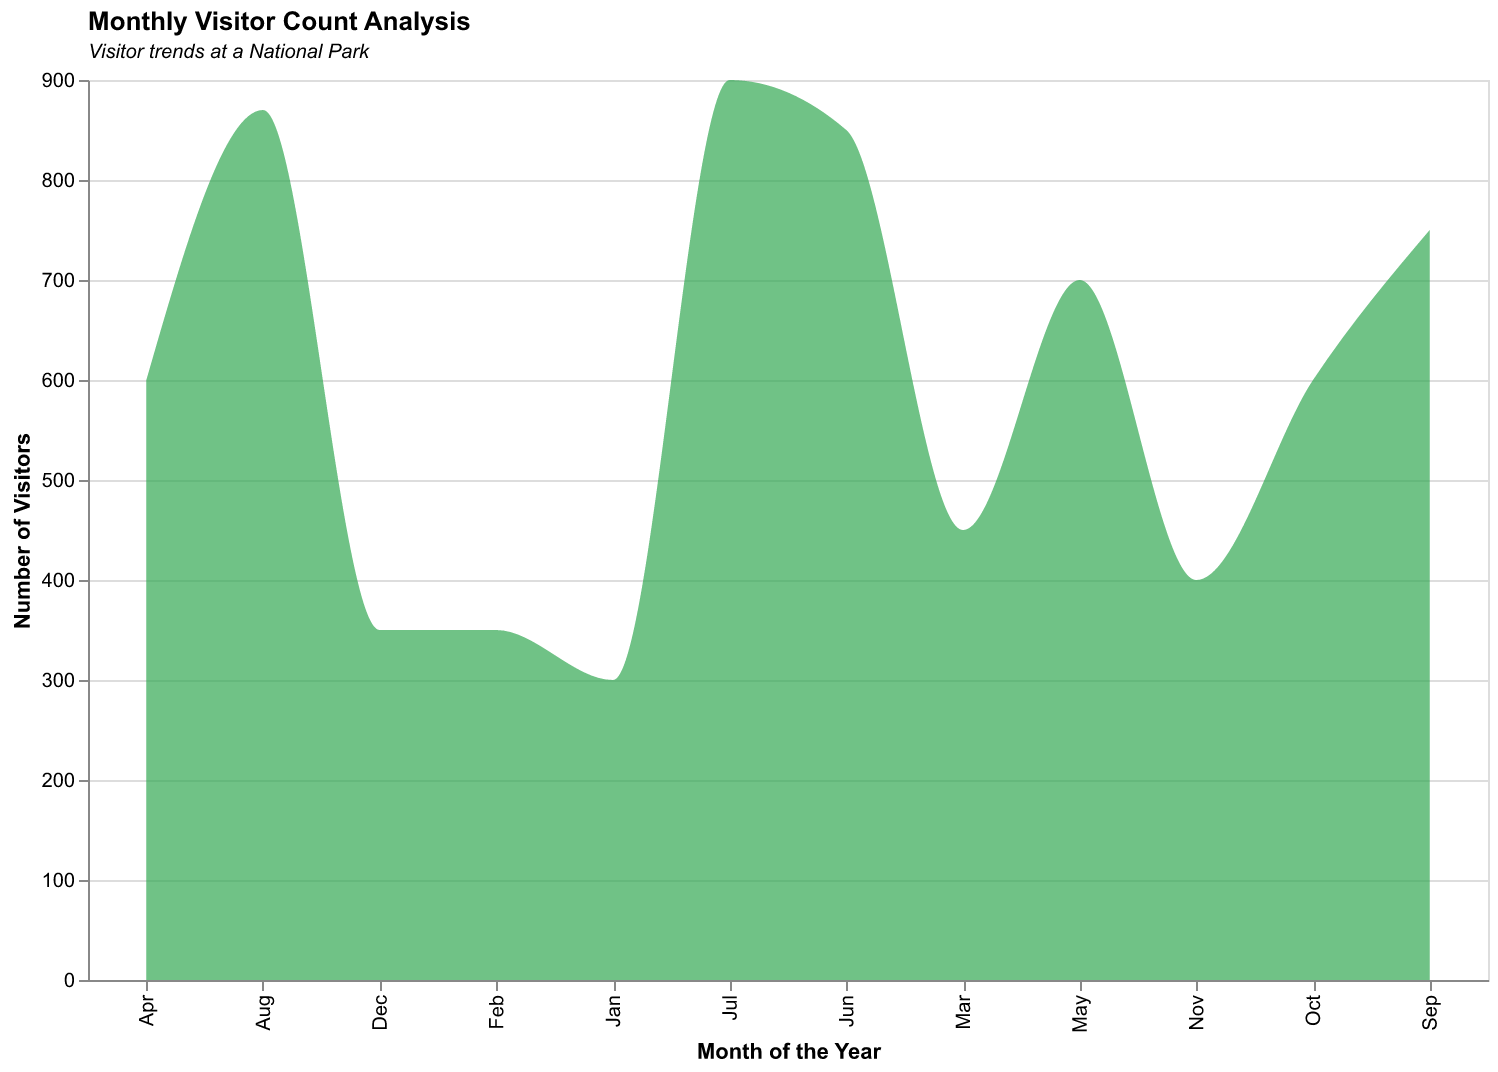

The table this chart was drawn from, first rows:
Month, Visitors
Jan, 300
Feb, 350
Mar, 450
Apr, 600
May, 700
Jun, 850
Jul, 900
Aug, 870
Sep, 750
Oct, 600
Nov, 400
Dec, 350
